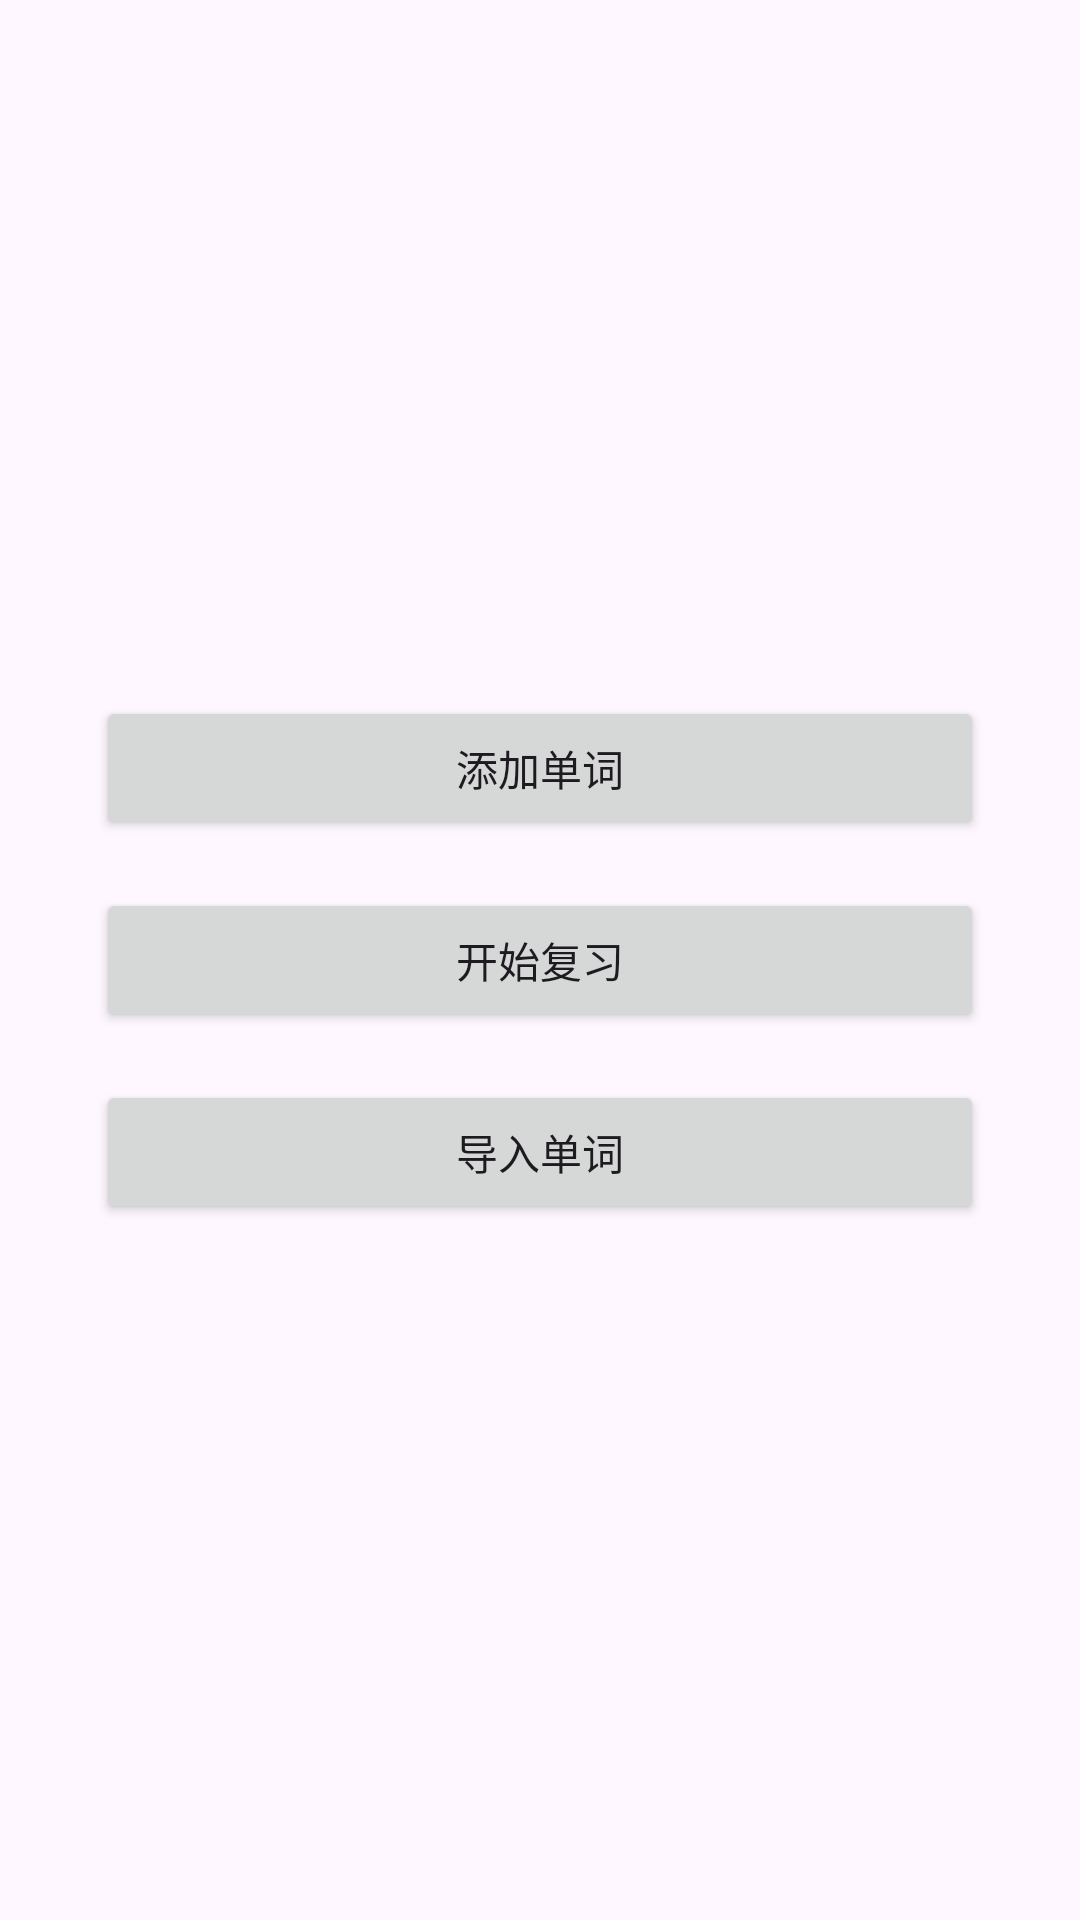

Layout XML and referenced resources for this Android screen:
<!-- AndroidManifest.xml: application theme Theme.WordMemorizer -->
<!-- res/layout/activity_main.xml -->
<?xml version="1.0" encoding="utf-8"?>
<LinearLayout
    xmlns:android="http://schemas.android.com/apk/res/android"
    android:orientation="vertical"
    android:padding="32dp"
    android:gravity="center"
    android:layout_width="match_parent"
    android:layout_height="match_parent">

    <Button
        android:id="@+id/buttonAdd"
        android:layout_width="match_parent"
        android:layout_height="wrap_content"
        android:text="@string/add_word"
        android:layout_marginBottom="16dp"/>

    <Button
        android:id="@+id/buttonReview"
        android:layout_width="match_parent"
        android:layout_height="wrap_content"
        android:text="@string/review"
        android:layout_marginBottom="16dp"/>

    <Button
        android:id="@+id/buttonImport"
        android:layout_width="match_parent"
        android:layout_height="wrap_content"
        android:text="@string/import_words" />

</LinearLayout>
<!-- resources referenced by this layout -->
<resources>
  <string name="add_word">添加单词</string>
  <string name="import_words">导入单词</string>
  <string name="review">开始复习</string>
  <style name="Theme.WordMemorizer" parent="Theme.Material3.DayNight.NoActionBar">
      </style>
</resources>
